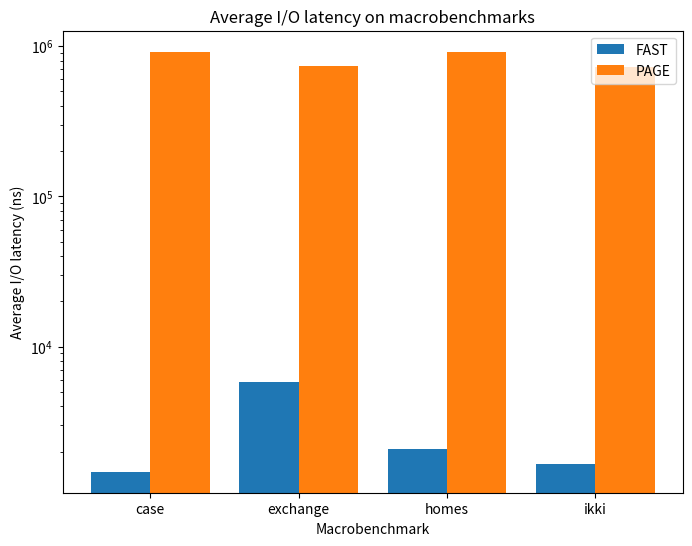

Here is the Python script that generated this plot: (Note: this script raises an exception after producing the figure.)
import matplotlib.pyplot as plt

totalWidth = 0.8               
labelNums = 2                          
barWidth = totalWidth / labelNums
seriesNums = 4

# fast_latency = [66129, 519376.45, 34652.97, 2699.71, 652552.48, 1222.07]
# page_latency = [66829, 916813.89, 34947.98, 916813.886, 491821.44, 475963.21]
fast_latency = [1471, 5796.96, 2082.15, 1668.2]
page_latency = [916396.80, 733431.28, 909856.36, 730451.58]

plt.figure(figsize=(8, 6))  # 设置图形尺寸（可选）


plt.bar([x for x in range(seriesNums)], height=fast_latency, label="FAST", width=barWidth)
plt.bar([x + barWidth for x in range(seriesNums)], height=page_latency, label="PAGE", width=barWidth)

# plt.xticks([x + barWidth / 2 * (labelNums - 1) for x in range(seriesNums)], ["read","write","randread", "randwrite", "readwrite", "randrw"])
# plt.xlabel("Microbenchmark")
# plt.ylabel("Average I/O latency (ns)")
# plt.title("Average I/O latency on microbenchmarks")
# plt.yscale("log")
# plt.legend()
# plt.show()

plt.xticks([x + barWidth / 2 * (labelNums - 1) for x in range(seriesNums)], ["case", "exchange", "homes", "ikki"])
plt.xlabel("Macrobenchmark")
plt.ylabel("Average I/O latency (ns)")
plt.title("Average I/O latency on macrobenchmarks")
plt.yscale("log")
plt.legend()
plt.show()

plt.savefig("./figs/macro-io.pdf")